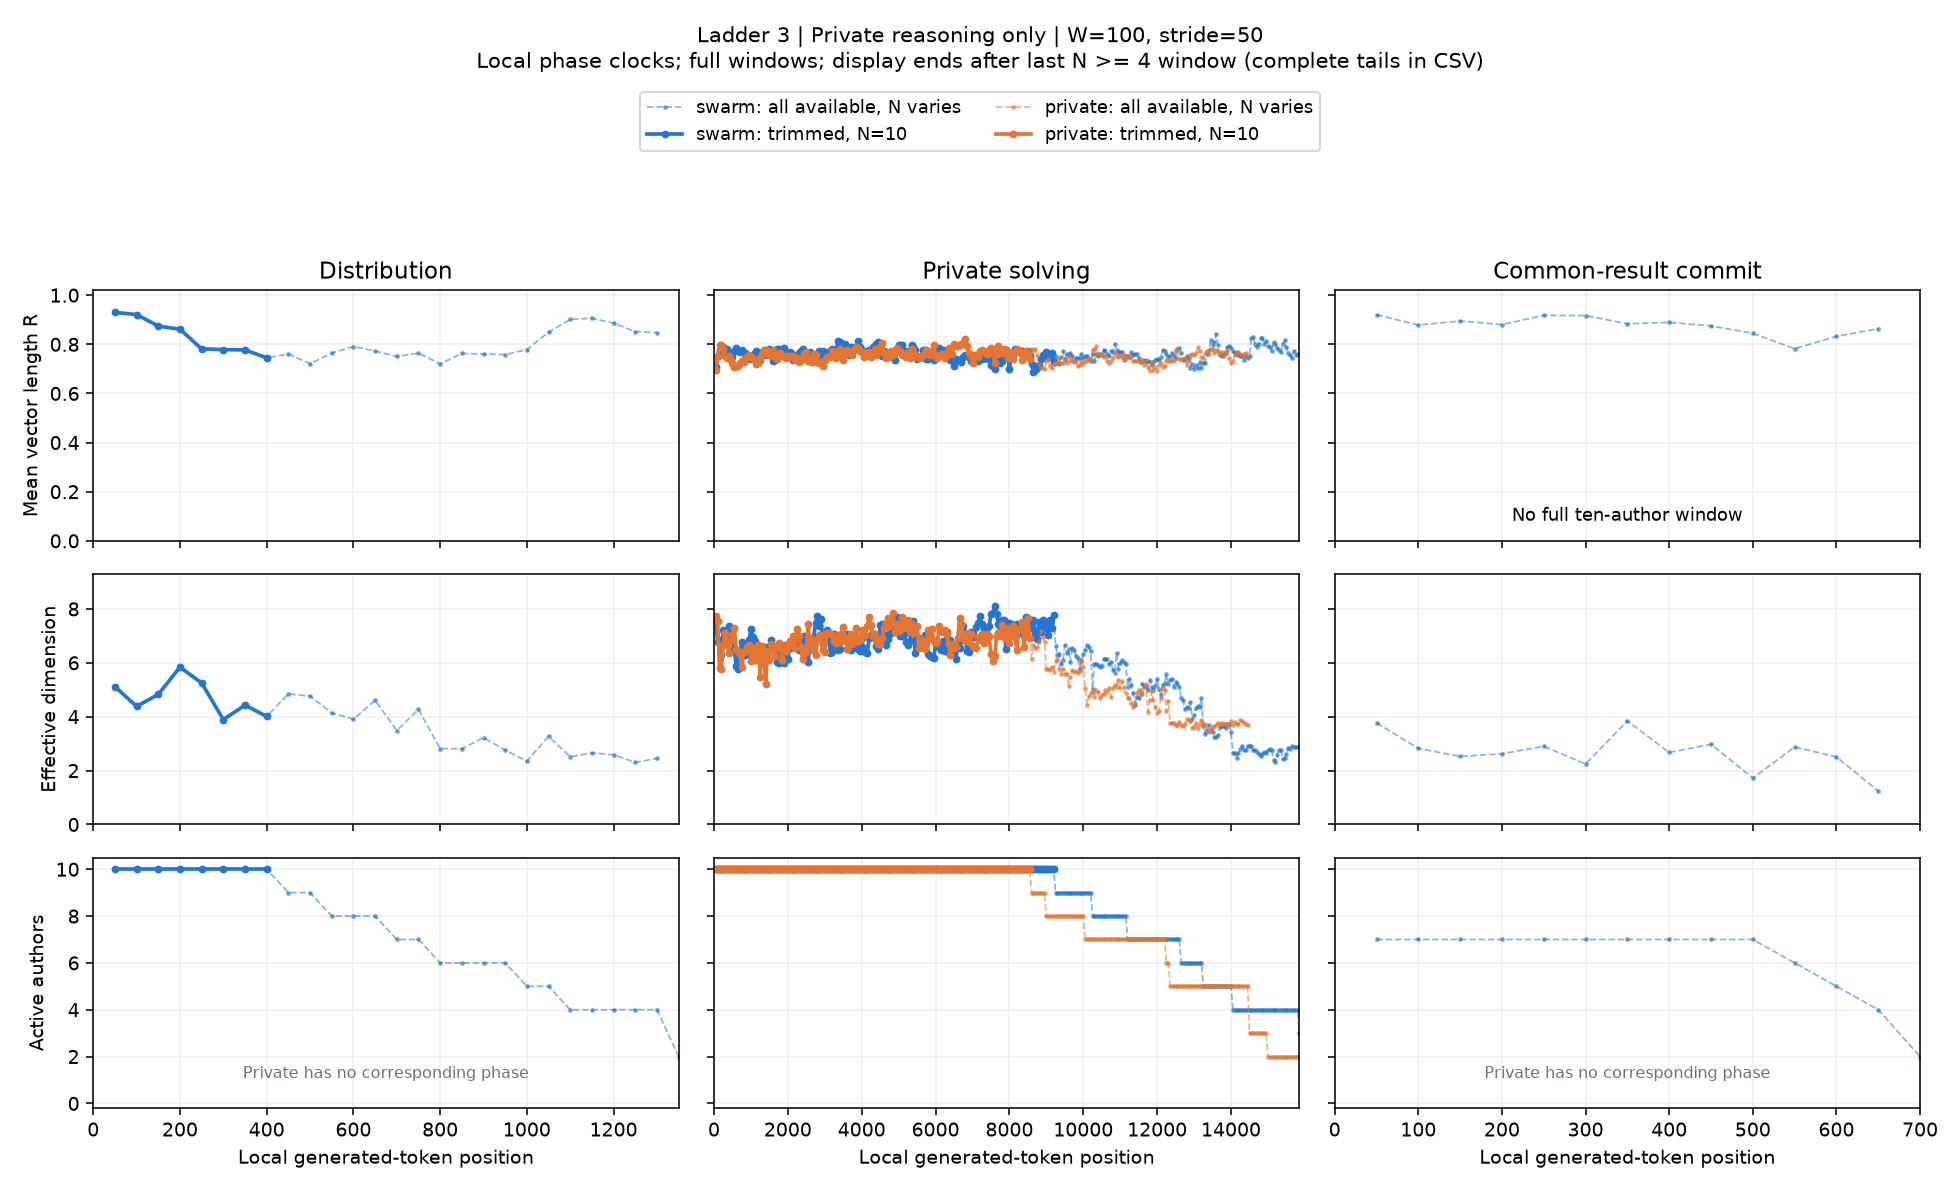

The table this chart was drawn from, first rows:
condition, start, x, n_active, agents, R, eff_dim, pair_cosine, matched_drift, n_matched, rung, channel, width, phase, mode
swarm, 0, 50.0, 10, 1,2,3,4,5,6,7,8,9,10, 0.9299, 5.115, 0.8496, nan, 0, 3, reasoning, 100, negotiation, available
swarm, 50, 100.0, 10, 1,2,3,4,5,6,7,8,9,10, 0.9211, 4.382, 0.8316, 0.216, 10, 3, reasoning, 100, negotiation, available
swarm, 100, 150.0, 10, 1,2,3,4,5,6,7,8,9,10, 0.8741, 4.829, 0.7378, 0.1667, 10, 3, reasoning, 100, negotiation, available
swarm, 150, 200.0, 10, 1,2,3,4,5,6,7,8,9,10, 0.8614, 5.84, 0.7133, 0.1571, 10, 3, reasoning, 100, negotiation, available
swarm, 200, 250.0, 10, 1,2,3,4,5,6,7,8,9,10, 0.7815, 5.251, 0.5674, 0.2105, 10, 3, reasoning, 100, negotiation, available
swarm, 250, 300.0, 10, 1,2,3,4,5,6,7,8,9,10, 0.7786, 3.89, 0.5625, 0.1677, 10, 3, reasoning, 100, negotiation, available
swarm, 300, 350.0, 10, 1,2,3,4,5,6,7,8,9,10, 0.777, 4.429, 0.5598, 0.2077, 10, 3, reasoning, 100, negotiation, available
swarm, 350, 400.0, 10, 1,2,3,4,5,6,7,8,9,10, 0.7449, 4.009, 0.5054, 0.2082, 10, 3, reasoning, 100, negotiation, available
swarm, 400, 450.0, 9, 1,2,3,4,5,6,7,9,10, 0.7606, 4.846, 0.5258, 0.1991, 9, 3, reasoning, 100, negotiation, available
swarm, 450, 500.0, 9, 1,2,3,4,5,6,7,9,10, 0.721, 4.764, 0.4598, 0.1838, 9, 3, reasoning, 100, negotiation, available
swarm, 500, 550.0, 8, 2,3,4,5,6,7,9,10, 0.7651, 4.141, 0.5262, 0.2119, 8, 3, reasoning, 100, negotiation, available
swarm, 550, 600.0, 8, 2,3,4,5,6,7,9,10, 0.7907, 3.907, 0.5717, 0.2048, 8, 3, reasoning, 100, negotiation, available
swarm, 600, 650.0, 8, 2,3,4,5,6,7,9,10, 0.7725, 4.61, 0.5392, 0.1663, 8, 3, reasoning, 100, negotiation, available
swarm, 650, 700.0, 7, 3,4,5,6,7,9,10, 0.7505, 3.487, 0.4904, 0.2409, 7, 3, reasoning, 100, negotiation, available
swarm, 700, 750.0, 7, 3,4,5,6,7,9,10, 0.7643, 4.271, 0.5149, 0.1647, 7, 3, reasoning, 100, negotiation, available
swarm, 750, 800.0, 6, 3,4,5,7,9,10, 0.7204, 2.817, 0.4228, 0.235, 6, 3, reasoning, 100, negotiation, available
swarm, 800, 850.0, 6, 3,4,5,7,9,10, 0.7627, 2.807, 0.4981, 0.1957, 6, 3, reasoning, 100, negotiation, available
swarm, 850, 900.0, 6, 3,4,5,7,9,10, 0.7607, 3.223, 0.4944, 0.1922, 6, 3, reasoning, 100, negotiation, available
swarm, 900, 950.0, 6, 3,4,5,7,9,10, 0.7581, 2.759, 0.4896, 0.1648, 6, 3, reasoning, 100, negotiation, available
swarm, 950, 1000, 5, 3,4,5,7,10, 0.7785, 2.349, 0.5076, 0.1621, 5, 3, reasoning, 100, negotiation, available
swarm, 1000, 1050, 5, 3,4,5,7,10, 0.8494, 3.265, 0.6518, 0.2041, 5, 3, reasoning, 100, negotiation, available
swarm, 1050, 1100, 4, 4,5,7,10, 0.9017, 2.512, 0.7507, 0.2427, 4, 3, reasoning, 100, negotiation, available
swarm, 1100, 1150, 4, 4,5,7,10, 0.906, 2.654, 0.761, 0.1629, 4, 3, reasoning, 100, negotiation, available
swarm, 1150, 1200, 4, 4,5,7,10, 0.8862, 2.587, 0.7138, 0.2271, 4, 3, reasoning, 100, negotiation, available
swarm, 1200, 1250, 4, 4,5,7,10, 0.8512, 2.303, 0.6327, 0.1981, 4, 3, reasoning, 100, negotiation, available
swarm, 1250, 1300, 4, 4,5,7,10, 0.8478, 2.452, 0.625, 0.2055, 4, 3, reasoning, 100, negotiation, available
swarm, 1300, 1350, 2, 4,5, nan, nan, nan, nan, 2, 3, reasoning, 100, negotiation, available
swarm, 1350, 1400, 2, 4,5, nan, nan, nan, nan, 2, 3, reasoning, 100, negotiation, available
swarm, 1400, 1450, 2, 4,5, nan, nan, nan, nan, 2, 3, reasoning, 100, negotiation, available
swarm, 1450, 1500, 2, 4,5, nan, nan, nan, nan, 2, 3, reasoning, 100, negotiation, available
swarm, 1500, 1550, 2, 4,5, nan, nan, nan, nan, 2, 3, reasoning, 100, negotiation, available
swarm, 1550, 1600, 2, 4,5, nan, nan, nan, nan, 2, 3, reasoning, 100, negotiation, available
swarm, 1600, 1650, 2, 4,5, nan, nan, nan, nan, 2, 3, reasoning, 100, negotiation, available
swarm, 1650, 1700, 2, 4,5, nan, nan, nan, nan, 2, 3, reasoning, 100, negotiation, available
swarm, 1700, 1750, 2, 4,5, nan, nan, nan, nan, 2, 3, reasoning, 100, negotiation, available
swarm, 1750, 1800, 2, 4,5, nan, nan, nan, nan, 2, 3, reasoning, 100, negotiation, available
swarm, 1800, 1850, 2, 4,5, nan, nan, nan, nan, 2, 3, reasoning, 100, negotiation, available
swarm, 1850, 1900, 1, 4, nan, nan, nan, nan, 1, 3, reasoning, 100, negotiation, available
swarm, 1900, 1950, 1, 4, nan, nan, nan, nan, 1, 3, reasoning, 100, negotiation, available
swarm, 1950, 2000, 1, 4, nan, nan, nan, nan, 1, 3, reasoning, 100, negotiation, available
swarm, 2000, 2050, 1, 4, nan, nan, nan, nan, 1, 3, reasoning, 100, negotiation, available
swarm, 0, 50.0, 10, 1,2,3,4,5,6,7,8,9,10, 0.9299, 5.115, 0.8496, nan, 0, 3, reasoning, 100, negotiation, trim
swarm, 50, 100.0, 10, 1,2,3,4,5,6,7,8,9,10, 0.9211, 4.382, 0.8316, 0.216, 10, 3, reasoning, 100, negotiation, trim
swarm, 100, 150.0, 10, 1,2,3,4,5,6,7,8,9,10, 0.8741, 4.829, 0.7378, 0.1667, 10, 3, reasoning, 100, negotiation, trim
swarm, 150, 200.0, 10, 1,2,3,4,5,6,7,8,9,10, 0.8614, 5.84, 0.7133, 0.1571, 10, 3, reasoning, 100, negotiation, trim
swarm, 200, 250.0, 10, 1,2,3,4,5,6,7,8,9,10, 0.7815, 5.251, 0.5674, 0.2105, 10, 3, reasoning, 100, negotiation, trim
swarm, 250, 300.0, 10, 1,2,3,4,5,6,7,8,9,10, 0.7786, 3.89, 0.5625, 0.1677, 10, 3, reasoning, 100, negotiation, trim
swarm, 300, 350.0, 10, 1,2,3,4,5,6,7,8,9,10, 0.777, 4.429, 0.5598, 0.2077, 10, 3, reasoning, 100, negotiation, trim
swarm, 350, 400.0, 10, 1,2,3,4,5,6,7,8,9,10, 0.7449, 4.009, 0.5054, 0.2082, 10, 3, reasoning, 100, negotiation, trim
swarm, 400, 450.0, 0, , nan, nan, nan, nan, 0, 3, reasoning, 100, negotiation, trim
swarm, 450, 500.0, 0, , nan, nan, nan, nan, 0, 3, reasoning, 100, negotiation, trim
swarm, 500, 550.0, 0, , nan, nan, nan, nan, 0, 3, reasoning, 100, negotiation, trim
swarm, 550, 600.0, 0, , nan, nan, nan, nan, 0, 3, reasoning, 100, negotiation, trim
swarm, 600, 650.0, 0, , nan, nan, nan, nan, 0, 3, reasoning, 100, negotiation, trim
swarm, 650, 700.0, 0, , nan, nan, nan, nan, 0, 3, reasoning, 100, negotiation, trim
swarm, 700, 750.0, 0, , nan, nan, nan, nan, 0, 3, reasoning, 100, negotiation, trim
swarm, 750, 800.0, 0, , nan, nan, nan, nan, 0, 3, reasoning, 100, negotiation, trim
swarm, 800, 850.0, 0, , nan, nan, nan, nan, 0, 3, reasoning, 100, negotiation, trim
swarm, 850, 900.0, 0, , nan, nan, nan, nan, 0, 3, reasoning, 100, negotiation, trim
swarm, 900, 950.0, 0, , nan, nan, nan, nan, 0, 3, reasoning, 100, negotiation, trim
... 2,070 more rows
